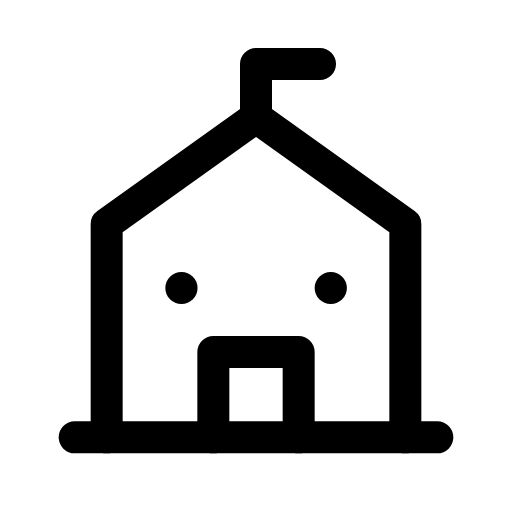
t = 0.00 s
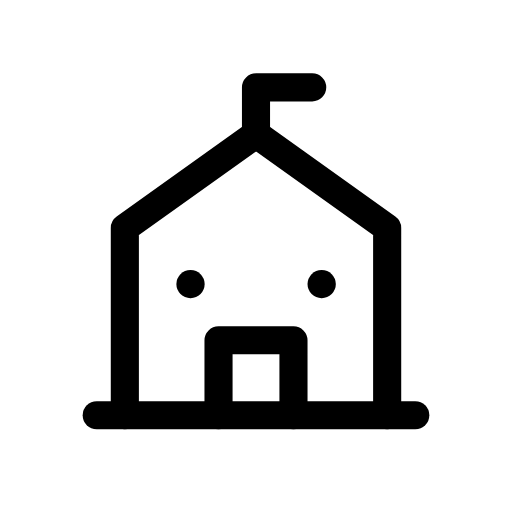
t = 0.12 s
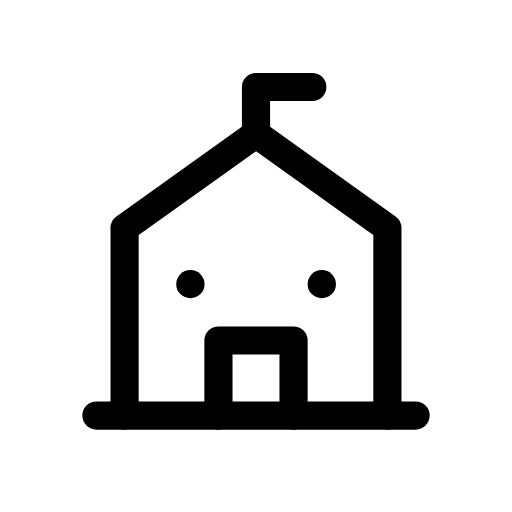
t = 0.25 s
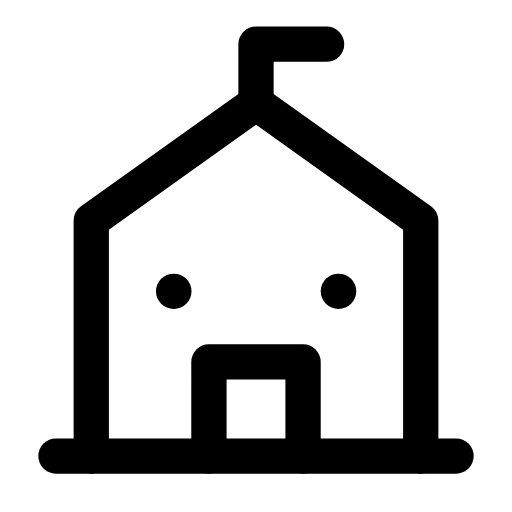
t = 0.35 s
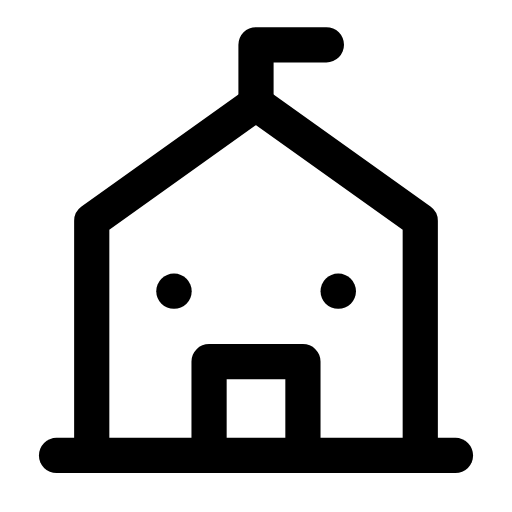
t = 0.46 s
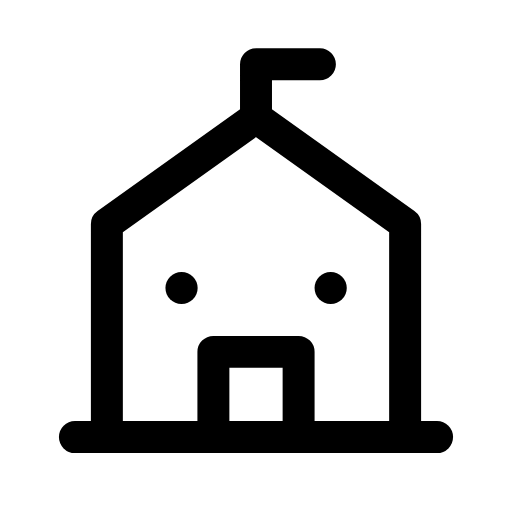
t = 0.58 s

The animated SVG that drew these frames (rendered in a browser with its animation timeline set to each time). Animation: 1 CSS @keyframes rule; one cycle of 0.70 s, repeats indefinitely.

<svg xmlns="http://www.w3.org/2000/svg" viewBox="0 0 24 24" width="24" height="24" class="rd-a-school" data-rd-animate="hover"><style>.rd-a-school{overflow:visible}.rd-a-school *{transform-box:view-box}.rd-a-school .a{transform-origin:12px 12px}@media (prefers-reduced-motion:no-preference){.rd-a-school[data-rd-animate="hover"]:hover .a,:hover>.rd-a-school[data-rd-animate="parent"] .a,.rd-a-school[data-rd-animate="play"] .a,.rd-a-school[data-rd-animate="loop"] .a{animation:rd-school-m calc(0.7s*var(--rd-speed,1)) cubic-bezier(.34,1.3,.5,1)}.rd-a-school[data-rd-animate="loop"] *{animation-iteration-count:infinite!important}@keyframes rd-school-m{0%,100%{scale:1}35%{scale:.88}65%{scale:1.1}}}</style><g fill="none" stroke="currentColor" stroke-linecap="round" stroke-linejoin="round" stroke-width="1.5"><g class="a"><path d="M5 20.5V10.5L12 5.5l7 5v10"/><path d="M12 5.5V3M12 3h3"/><path d="M10 20.5v-4h4v4"/><path d="M8.5 13.5h.01"/><path d="M15.5 13.5h.01"/><path d="M3.5 20.5h17"/></g></g></svg>
